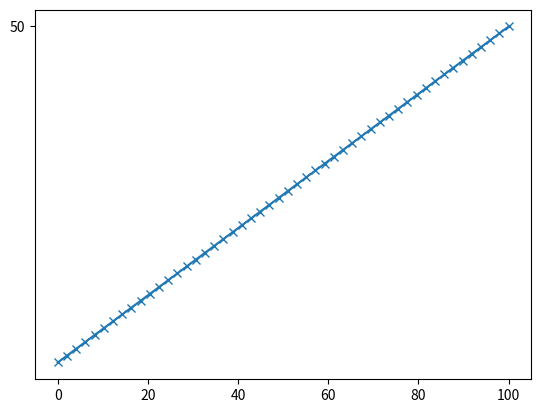

Source code (Python):

print("chnagded")
import matplotlib.pyplot as plt
import numpy as np
x = np.linspace(0, 100)
y = x * 0.4 + 10

plt.yticks(range(0,600,50))
plt.plot(x, y, 'x-')
plt.show()